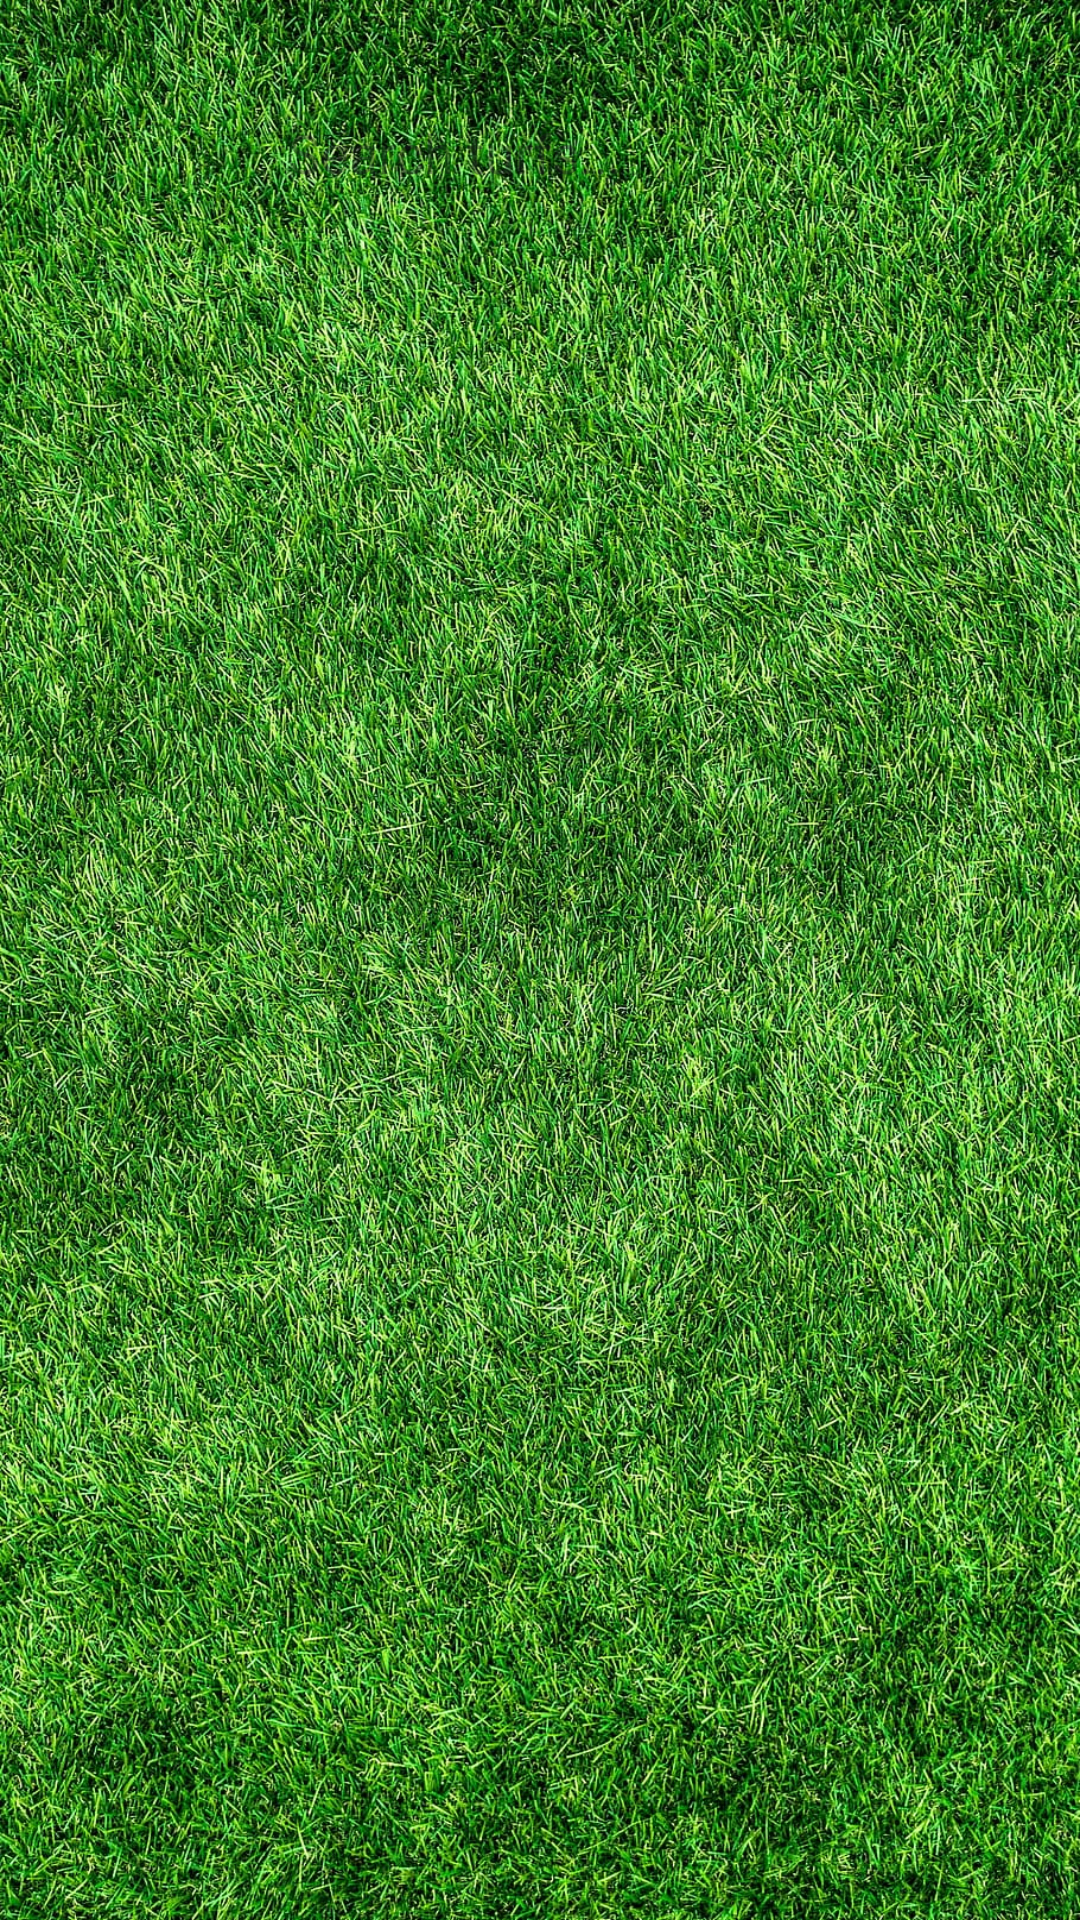

This screen was rendered from an Android layout file. Write that file and the resources it references.
<!-- AndroidManifest.xml: application theme Theme.Turfly -->
<!-- res/layout/activity_homepage.xml -->
<LinearLayout
    xmlns:android="http://schemas.android.com/apk/res/android"
    android:layout_width="match_parent"
    android:layout_height="match_parent"
    android:orientation="vertical"
    android:padding="16dp"
    android:background="@drawable/bg">

    
    <RelativeLayout
        android:layout_width="match_parent"
        android:layout_height="wrap_content"
        android:padding="10dp">

        
        <ImageButton
            android:id="@+id/profile_button"
            android:layout_width="50dp"
            android:layout_height="50dp"
            android:background="@drawable/circular_background"
            android:layout_alignParentStart="true"
            android:layout_centerVertical="true"
            android:scaleType="centerCrop"
            android:clipToOutline="true"
            android:contentDescription="@string/profile_picture"
            android:src="@drawable/baseline_person_24" /> 

        
        <EditText
            android:id="@+id/search_box"
            android:layout_width="match_parent"
            android:layout_height="wrap_content"
            android:hint="Search turfs..."
            android:background="@drawable/btn_bg"
            android:padding="10dp"
            android:layout_toEndOf="@id/profile_button"
            android:textColor="#000000"
            android:layout_marginStart="10dp"
            android:layout_centerVertical="true"
            android:inputType="text"
            android:imeOptions="actionSearch" />
    </RelativeLayout>

    
    <androidx.recyclerview.widget.RecyclerView
        android:id="@+id/turf_recycler_view"
        android:layout_width="match_parent"
        android:layout_height="wrap_content"
        android:layout_marginTop="16dp"
        android:layout_marginBottom="16dp"
        android:clipToPadding="false"
        android:scrollbars="vertical" />
</LinearLayout>
<!-- resources referenced by this layout -->
<resources>
  <!-- drawable bg: jpg bitmap (drawable, 695614 bytes) -->
  <!-- drawable circular_background (drawable) -->
  <?xml version="1.0" encoding="utf-8"?>
  <shape xmlns:android="http://schemas.android.com/apk/res/android"
      android:shape="oval">
      <solid android:color="@android:color/transparent"/>
  </shape>
  <string name="profile_picture">Profile Picture</string>
  <style name="Theme.Turfly" parent="Base.Theme.Turfly" />
  <style name="Base.Theme.Turfly" parent="Theme.Material3.DayNight.NoActionBar">
          
          
      </style>
</resources>
